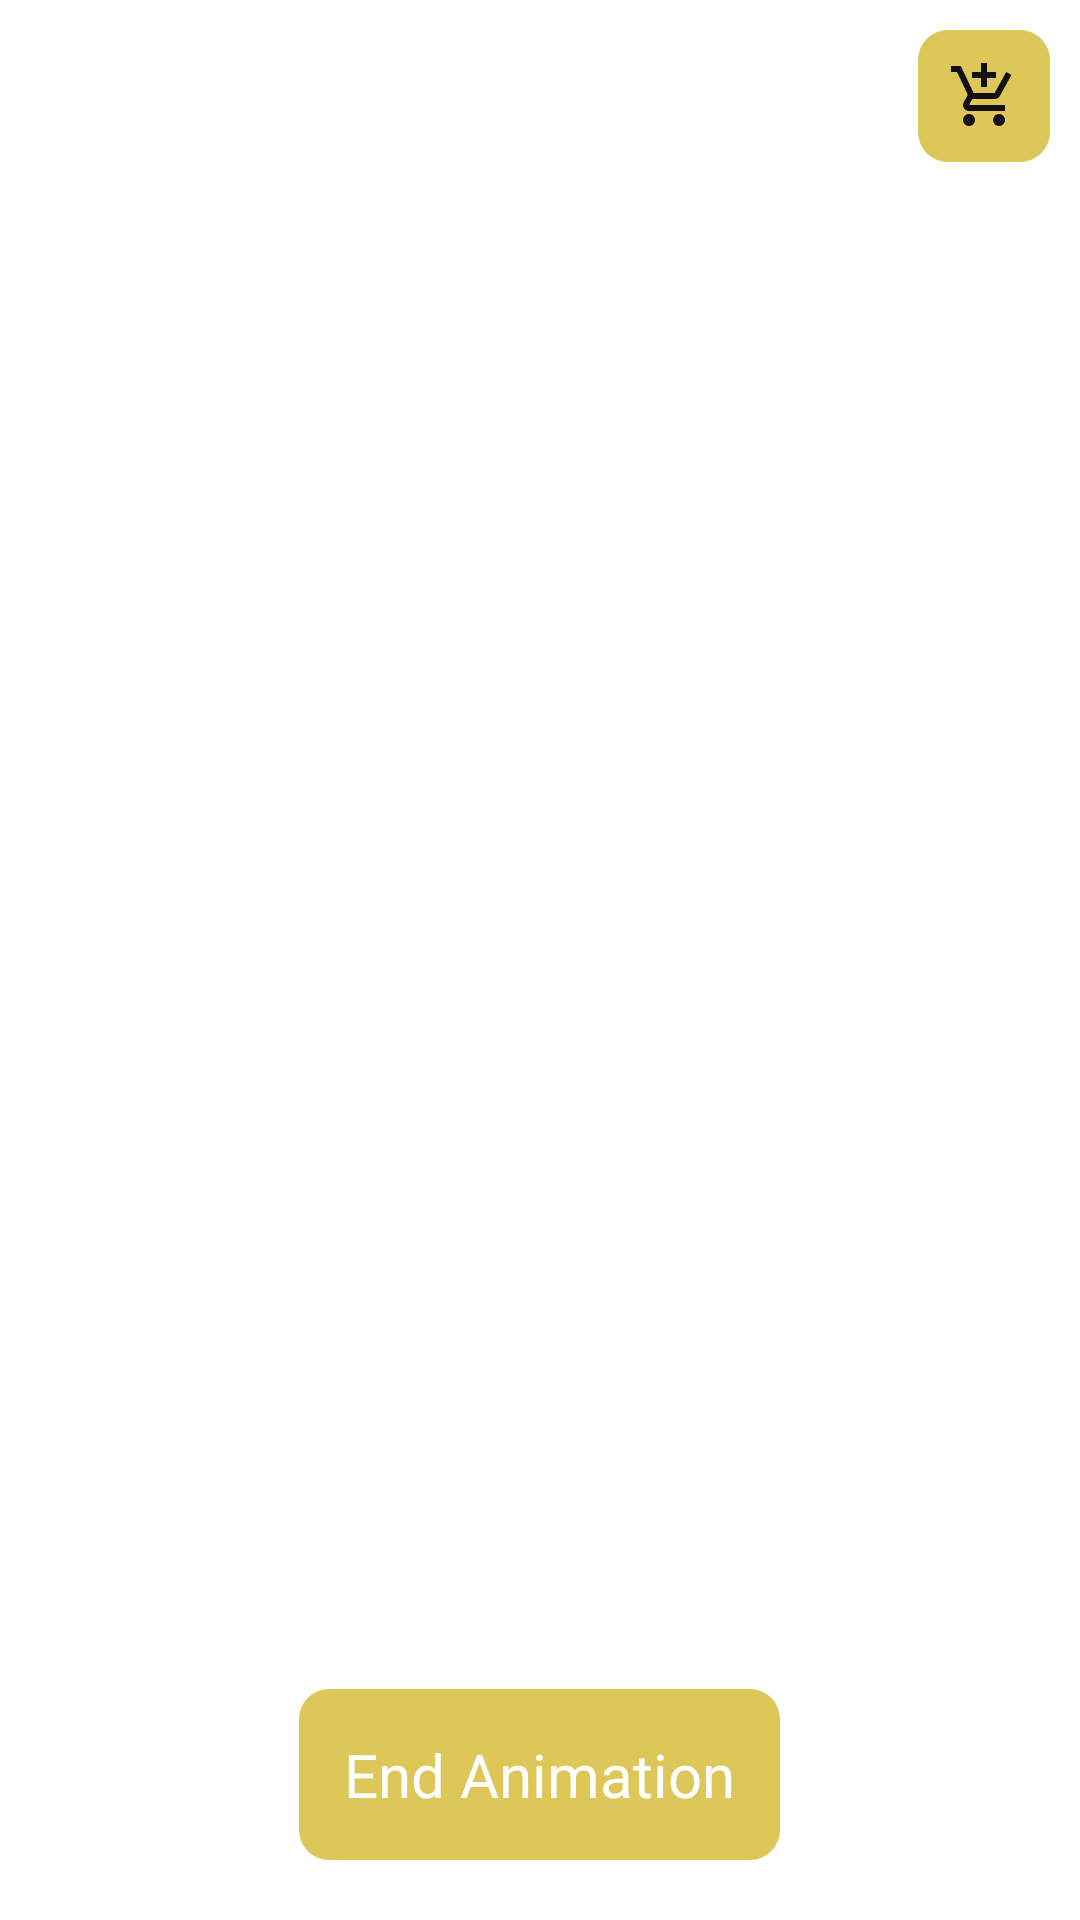

This screen was rendered from an Android layout file. Write that file and the resources it references.
<!-- AndroidManifest.xml: application theme Theme.Coroutines_Example -->
<!-- res/layout/activity_animation.xml -->
<?xml version="1.0" encoding="utf-8"?>
<RelativeLayout xmlns:android="http://schemas.android.com/apk/res/android"
    xmlns:tools="http://schemas.android.com/tools"
    android:layout_width="match_parent"
    android:layout_height="match_parent"
    tools:context=".animation.AnimationActivity">

    <ImageView
        android:id="@+id/mViewAnimation"
        android:layout_width="50dp"
        android:layout_height="50dp"
        android:visibility="visible"

        />

    <ImageView
        android:id="@+id/mImgAnimation"
        android:layout_width="wrap_content"
        android:layout_height="wrap_content"
        android:src="@drawable/ic_card"
        android:background="@drawable/bg_img"
        android:padding="10dp"
        android:layout_alignParentEnd="true"
        android:layout_margin="10dp"
        />

    <TextView
        android:id="@+id/mTxtView"
        android:layout_width="wrap_content"
        android:layout_height="wrap_content"
        android:text="End Animation"
        android:textColor="@color/white"
        android:textSize="20sp"
        android:background="@drawable/bg_img"
        android:padding="15dp"
        android:layout_alignParentBottom="true"
        android:layout_centerInParent="true"
        android:layout_margin="20dp"
        />

</RelativeLayout>
<!-- resources referenced by this layout -->
<resources>
  <color name="white">#FFFFFFFF</color>
  <!-- drawable bg_img (drawable) -->
  <?xml version="1.0" encoding="utf-8"?>
  <shape xmlns:android="http://schemas.android.com/apk/res/android">
      <solid android:color="#DEC759" />
      <corners
          android:bottomLeftRadius="10dp"
          android:bottomRightRadius="10dp"
          android:topLeftRadius="10dp"
          android:topRightRadius="10dp"/>
  </shape>
  <!-- drawable ic_card (drawable) -->
  <vector android:height="24dp" android:tint="#110F0F"
      android:viewportHeight="24" android:viewportWidth="24"
      android:width="24dp" xmlns:android="http://schemas.android.com/apk/res/android">
      <path android:fillColor="@android:color/white" android:pathData="M11,9h2L13,6h3L16,4h-3L13,1h-2v3L8,4v2h3v3zM7,18c-1.1,0 -1.99,0.9 -1.99,2S5.9,22 7,22s2,-0.9 2,-2 -0.9,-2 -2,-2zM17,18c-1.1,0 -1.99,0.9 -1.99,2s0.89,2 1.99,2 2,-0.9 2,-2 -0.9,-2 -2,-2zM7.17,14.75l0.03,-0.12 0.9,-1.63h7.45c0.75,0 1.41,-0.41 1.75,-1.03l3.86,-7.01L19.42,4h-0.01l-1.1,2 -2.76,5L8.53,11l-0.13,-0.27L6.16,6l-0.95,-2 -0.94,-2L1,2v2h2l3.6,7.59 -1.35,2.45c-0.16,0.28 -0.25,0.61 -0.25,0.96 0,1.1 0.9,2 2,2h12v-2L7.42,15c-0.13,0 -0.25,-0.11 -0.25,-0.25z"/>
  </vector>
  <style name="Theme.Coroutines_Example" parent="Theme.MaterialComponents.DayNight.DarkActionBar">
          
          <item name="colorPrimary">@color/purple_500</item>
          <item name="colorPrimaryVariant">@color/purple_700</item>
          <item name="colorOnPrimary">@color/white</item>
          
          <item name="colorSecondary">@color/teal_200</item>
          <item name="colorSecondaryVariant">@color/teal_700</item>
          <item name="colorOnSecondary">@color/black</item>
          
          <item name="android:statusBarColor" tools:targetApi="l">?attr/colorPrimaryVariant</item>
          
      </style>
  <color name="purple_500">#FF6200EE</color>
  <color name="purple_700">#FF3700B3</color>
  <color name="teal_200">#FF03DAC5</color>
  <color name="teal_700">#FF018786</color>
  <color name="black">#FF000000</color>
</resources>
